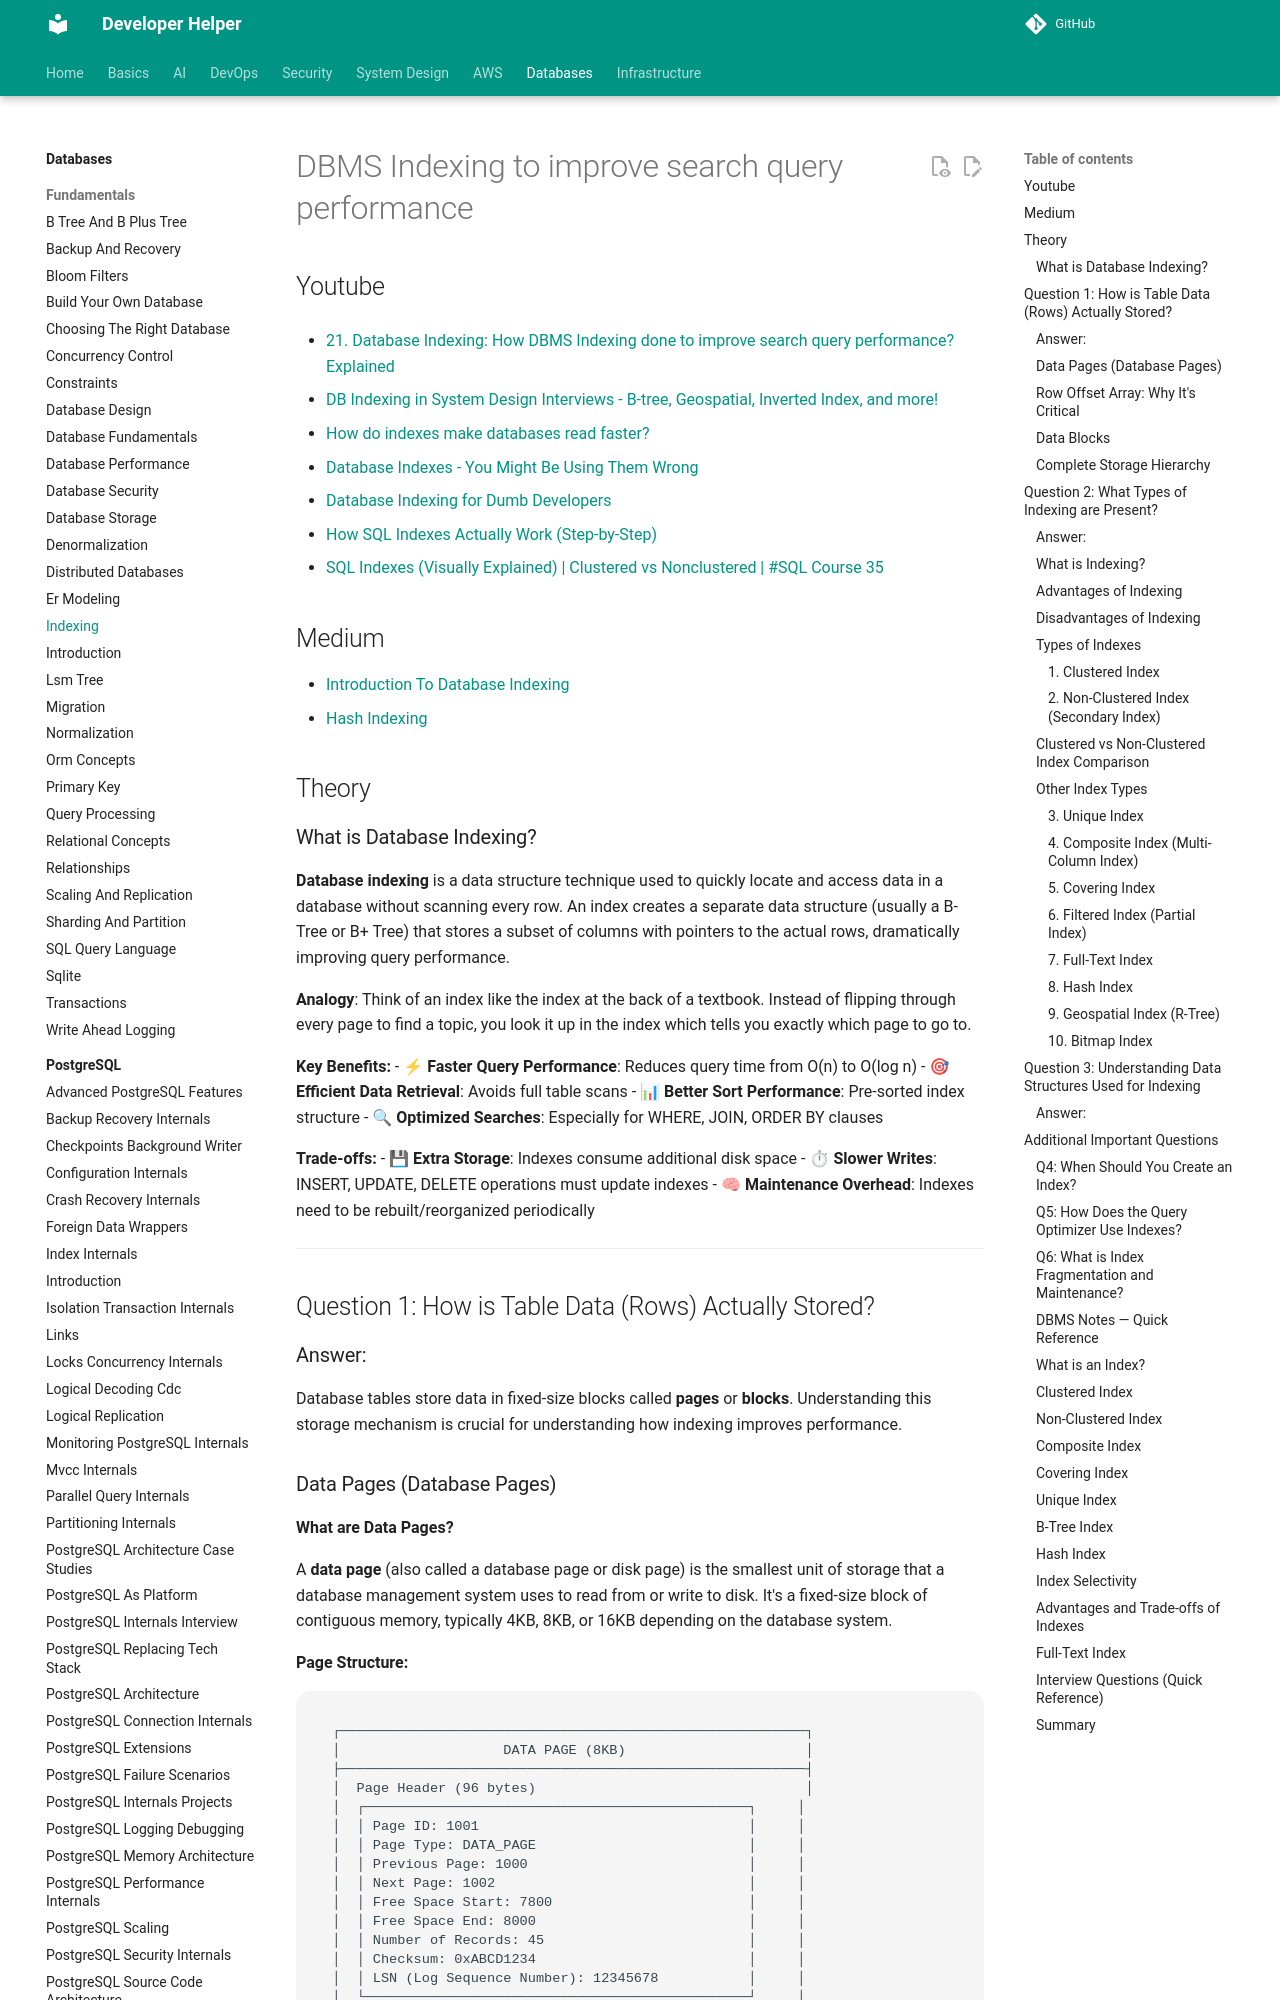

repository: abhishekghoshh/developer-helper · page: database/database/indexing/index.html · generator: mkdocs

# DBMS Indexing to improve search query performance

## Youtube

- [21. Database Indexing: How DBMS Indexing done to improve search query performance? Explained](https://www.youtube.com/watch?v=6ZquiVH8AGU)

- [DB Indexing in System Design Interviews - B-tree, Geospatial, Inverted Index, and more!](https://www.youtube.com/watch?v=BHCSL_ZifI0)
- [How do indexes make databases read faster?](https://www.youtube.com/watch?v=3G293is403I)
- [Database Indexes - You Might Be Using Them Wrong](https://www.youtube.com/watch?v=RufupUDBtYY)
- [Database Indexing for Dumb Developers](https://www.youtube.com/watch?v=lYh6LrSIDvY)
- [How SQL Indexes Actually Work (Step-by-Step)](https://www.youtube.com/watch?v=teMXE6hzva0)
- [SQL Indexes (Visually Explained) | Clustered vs Nonclustered | #SQL Course 35](https://www.youtube.com/watch?v=BxAj3bl00-o)




## Medium

- [Introduction To Database Indexing](https://medium.com/@rtawadrous/introduction-to-database-indexes-9b488e243cc1)
- [Hash Indexing](https://medium.com/the-developers-diary/hash-indexing-42f505f63fa0)



## Theory


### What is Database Indexing?

**Database indexing** is a data structure technique used to quickly locate and access data in a database without scanning every row. An index creates a separate data structure (usually a B-Tree or B+ Tree) that stores a subset of columns with pointers to the actual rows, dramatically improving query performance.

**Analogy**: Think of an index like the index at the back of a textbook. Instead of flipping through every page to find a topic, you look it up in the index which tells you exactly which page to go to.

**Key Benefits:**
- ⚡ **Faster Query Performance**: Reduces query time from O(n) to O(log n)
- 🎯 **Efficient Data Retrieval**: Avoids full table scans
- 📊 **Better Sort Performance**: Pre-sorted index structure
- 🔍 **Optimized Searches**: Especially for WHERE, JOIN, ORDER BY clauses

**Trade-offs:**
- 💾 **Extra Storage**: Indexes consume additional disk space
- ⏱ **Slower Writes**: INSERT, UPDATE, DELETE operations must update indexes
- 🧠 **Maintenance Overhead**: Indexes need to be rebuilt/reorganized periodically

---

## Question 1: How is Table Data (Rows) Actually Stored?

### Answer:

Database tables store data in fixed-size blocks called **pages** or **blocks**. Understanding this storage mechanism is crucial for understanding how indexing improves performance.
